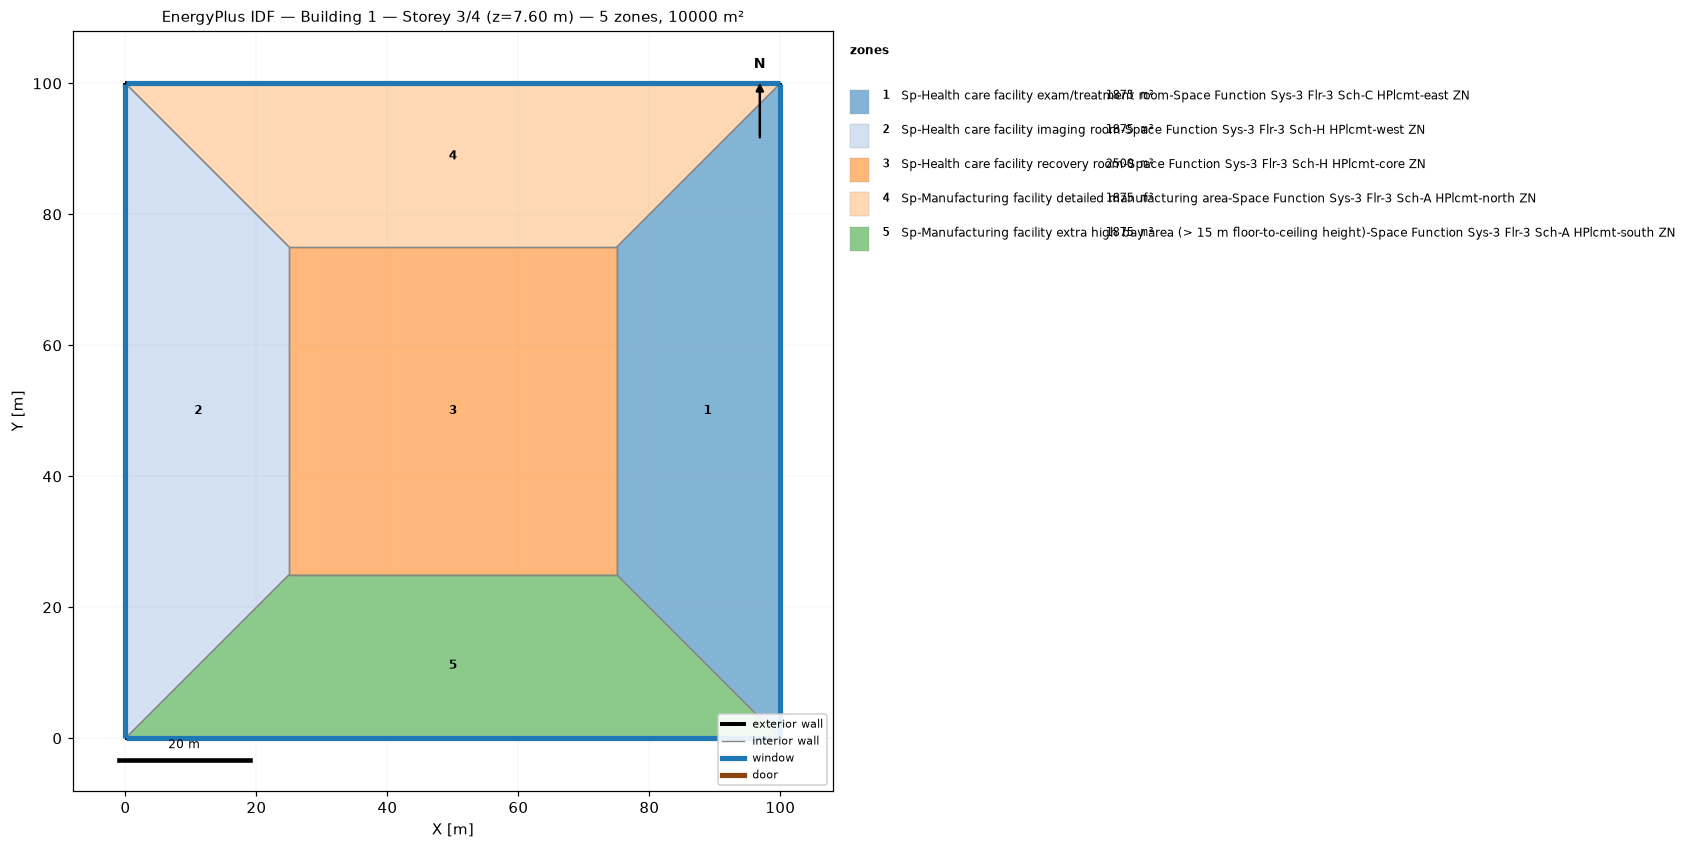
=== STOREY PLAN SPEC (per zone: floor XY polygon, exterior-wall plan segments, windows/doors) ===
zone 1: Sp-Health care facility exam/treatment room-Space Function Sys-3 Flr-3 Sch-C HPlcmt-east ZN  (1875.0 m²)
  floor: (100.00, 100.00) (100.00, 0.00) (75.00, 25.00) (75.00, 75.00)
  exterior wall: (100.00, 0.00) – (100.00, 100.00)  [100.0 m]
    window: (100.00, 0.03) – (100.00, 99.97)  [95.0 m²]
  interior walls: 3
zone 2: Sp-Health care facility imaging room-Space Function Sys-3 Flr-3 Sch-H HPlcmt-west ZN  (1875.0 m²)
  floor: (0.00, 0.00) (0.00, 100.00) (25.00, 75.00) (25.00, 25.00)
  exterior wall: (0.00, 100.00) – (0.00, 0.00)  [100.0 m]
    window: (0.00, 99.97) – (0.00, 0.03)  [95.0 m²]
  interior walls: 3
zone 3: Sp-Health care facility recovery room-Space Function Sys-3 Flr-3 Sch-H HPlcmt-core ZN  (2500.0 m²)
  floor: (25.00, 25.00) (25.00, 75.00) (75.00, 75.00) (75.00, 25.00)
  interior walls: 4
zone 4: Sp-Manufacturing facility detailed manufacturing area-Space Function Sys-3 Flr-3 Sch-A HPlcmt-north ZN  (1875.0 m²)
  floor: (0.00, 100.00) (100.00, 100.00) (75.00, 75.00) (25.00, 75.00)
  exterior wall: (100.00, 100.00) – (0.00, 100.00)  [100.0 m]
    window: (99.97, 100.00) – (0.03, 100.00)  [95.0 m²]
  interior walls: 3
zone 5: Sp-Manufacturing facility extra high bay area (> 15 m floor-to-ceiling height)-Space Function Sys-3 Flr-3 Sch-A HPlcmt-south ZN  (1875.0 m²)
  floor: (100.00, 0.00) (0.00, 0.00) (25.00, 25.00) (75.00, 25.00)
  exterior wall: (0.00, 0.00) – (100.00, 0.00)  [100.0 m]
    window: (0.03, 0.00) – (99.97, 0.00)  [95.0 m²]
  interior walls: 3

=== DERIVED (storey summary) ===
Building: Building 1
Storey: 3 of 4  (floor level z = 7.60 m)
Storey gross floor area: 10000.0 m²
Zones on this storey: 5
  - Sp-Health care facility exam/treatment room-Space Function Sys-3 Flr-3 Sch-C HPlcmt-east ZN: floor 1875.0 m²; exterior wall 100.0 m (380.0 m²); 1 window(s) 95.0 m²; WWR 25.0%
  - Sp-Health care facility imaging room-Space Function Sys-3 Flr-3 Sch-H HPlcmt-west ZN: floor 1875.0 m²; exterior wall 100.0 m (380.0 m²); 1 window(s) 95.0 m²; WWR 25.0%
  - Sp-Health care facility recovery room-Space Function Sys-3 Flr-3 Sch-H HPlcmt-core ZN: floor 2500.0 m²
  - Sp-Manufacturing facility detailed manufacturing area-Space Function Sys-3 Flr-3 Sch-A HPlcmt-north ZN: floor 1875.0 m²; exterior wall 100.0 m (380.0 m²); 1 window(s) 95.0 m²; WWR 25.0%
  - Sp-Manufacturing facility extra high bay area (> 15 m floor-to-ceiling height)-Space Function Sys-3 Flr-3 Sch-A HPlcmt-south ZN: floor 1875.0 m²; exterior wall 100.0 m (380.0 m²); 1 window(s) 95.0 m²; WWR 25.0%
Zone adjacency (shared interzone walls):
  - Sp-Health care facility exam/treatment room-Space Function Sys-3 Flr-3 Sch-C HPlcmt-east ZN ↔ Sp-Health care facility recovery room-Space Function Sys-3 Flr-3 Sch-H HPlcmt-core ZN
  - Sp-Health care facility exam/treatment room-Space Function Sys-3 Flr-3 Sch-C HPlcmt-east ZN ↔ Sp-Manufacturing facility detailed manufacturing area-Space Function Sys-3 Flr-3 Sch-A HPlcmt-north ZN
  - Sp-Health care facility exam/treatment room-Space Function Sys-3 Flr-3 Sch-C HPlcmt-east ZN ↔ Sp-Manufacturing facility extra high bay area (> 15 m floor-to-ceiling height)-Space Function Sys-3 Flr-3 Sch-A HPlcmt-south ZN
  - Sp-Health care facility imaging room-Space Function Sys-3 Flr-3 Sch-H HPlcmt-west ZN ↔ Sp-Health care facility recovery room-Space Function Sys-3 Flr-3 Sch-H HPlcmt-core ZN
  - Sp-Health care facility imaging room-Space Function Sys-3 Flr-3 Sch-H HPlcmt-west ZN ↔ Sp-Manufacturing facility detailed manufacturing area-Space Function Sys-3 Flr-3 Sch-A HPlcmt-north ZN
  - Sp-Health care facility imaging room-Space Function Sys-3 Flr-3 Sch-H HPlcmt-west ZN ↔ Sp-Manufacturing facility extra high bay area (> 15 m floor-to-ceiling height)-Space Function Sys-3 Flr-3 Sch-A HPlcmt-south ZN
  - Sp-Health care facility recovery room-Space Function Sys-3 Flr-3 Sch-H HPlcmt-core ZN ↔ Sp-Manufacturing facility detailed manufacturing area-Space Function Sys-3 Flr-3 Sch-A HPlcmt-north ZN
  - Sp-Health care facility recovery room-Space Function Sys-3 Flr-3 Sch-H HPlcmt-core ZN ↔ Sp-Manufacturing facility extra high bay area (> 15 m floor-to-ceiling height)-Space Function Sys-3 Flr-3 Sch-A HPlcmt-south ZN